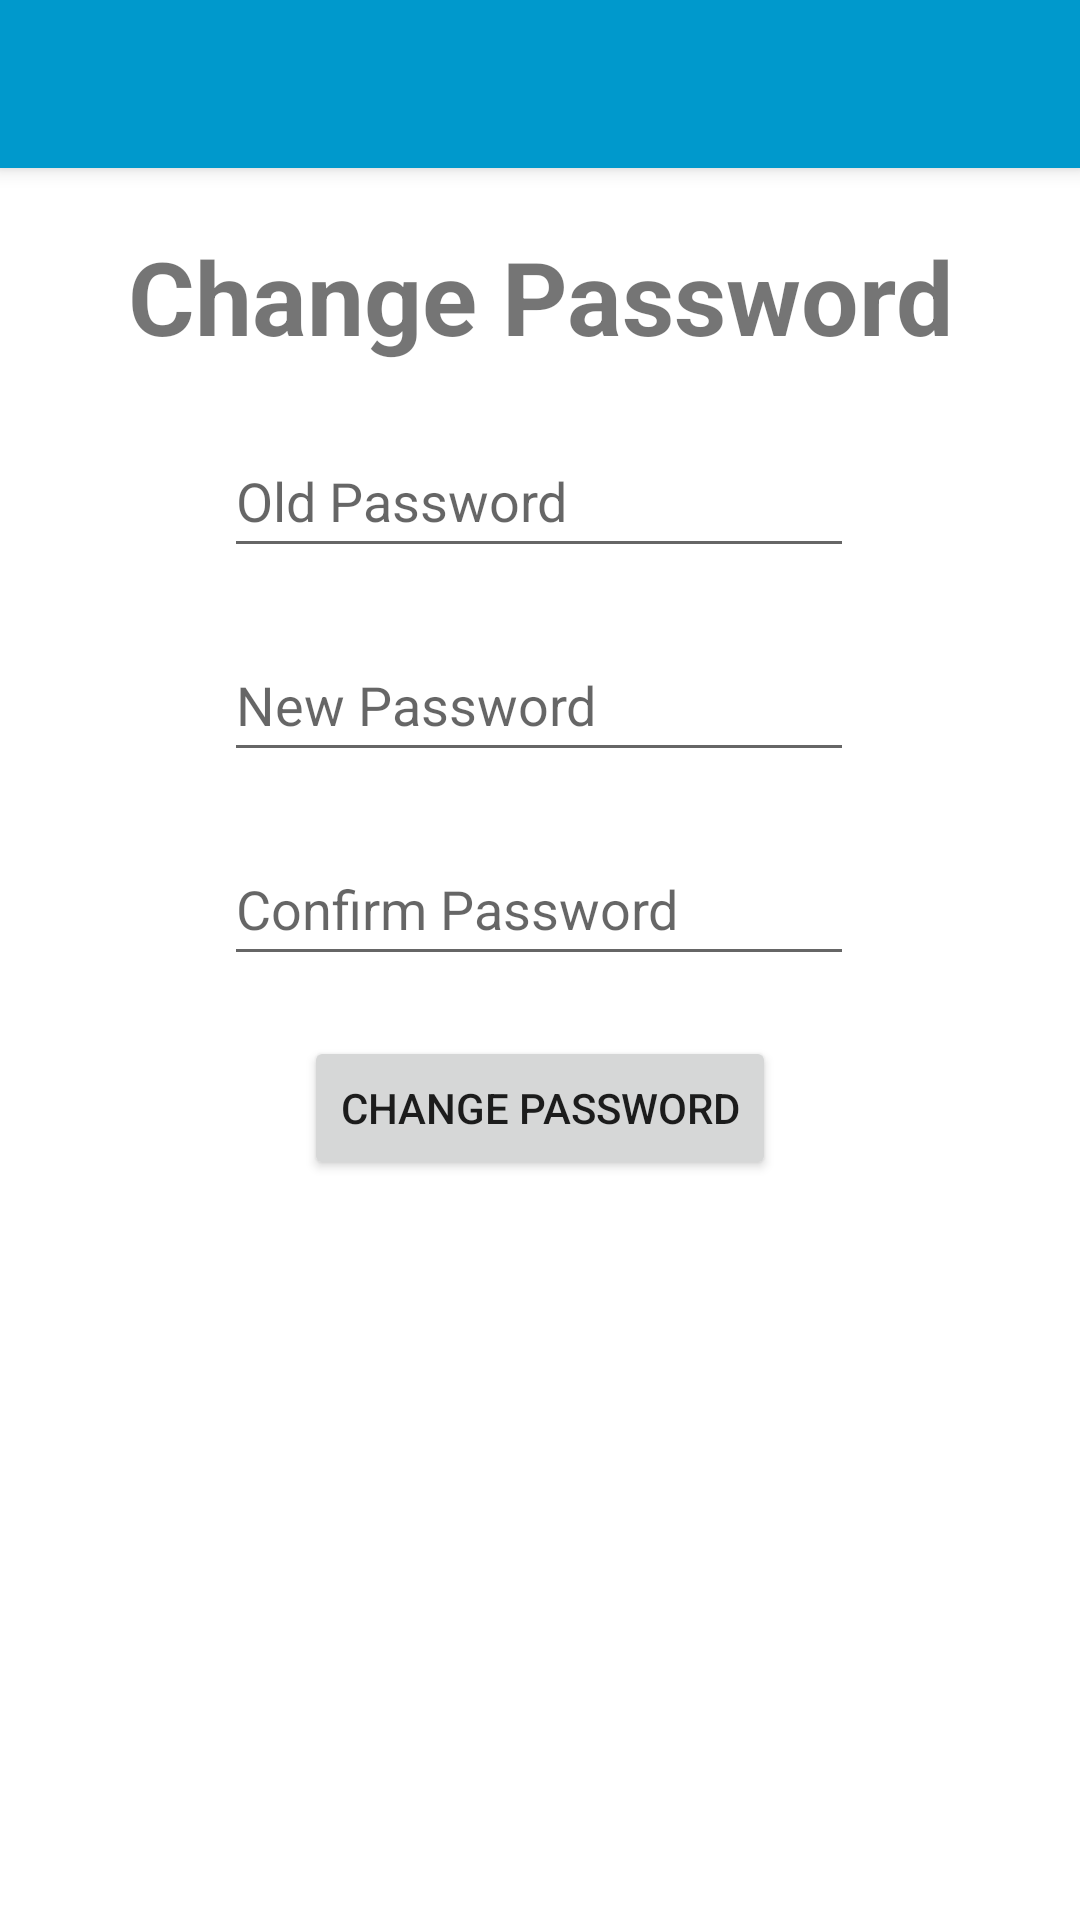

Layout XML and referenced resources for this Android screen:
<!-- AndroidManifest.xml: application theme Theme.EpicChat -->
<!-- res/layout/activity_change_password.xml -->
<?xml version="1.0" encoding="utf-8"?>
<androidx.constraintlayout.widget.ConstraintLayout xmlns:android="http://schemas.android.com/apk/res/android"
    xmlns:app="http://schemas.android.com/apk/res-auto"
    xmlns:tools="http://schemas.android.com/tools"
    android:layout_width="match_parent"
    android:layout_height="match_parent"
    tools:context=".ChangePasswordActivity">

    <EditText
        android:id="@+id/oldPassword"
        android:layout_width="wrap_content"
        android:layout_height="wrap_content"
        android:layout_marginTop="20dp"
        android:ems="10"
        android:hint="Old Password"
        android:inputType="textPassword"
        android:minHeight="48dp"
        app:layout_constraintEnd_toEndOf="parent"
        app:layout_constraintHorizontal_bias="0.497"
        app:layout_constraintStart_toStartOf="parent"
        app:layout_constraintTop_toBottomOf="@+id/textView" />

    <EditText
        android:id="@+id/newPassword"
        android:layout_width="wrap_content"
        android:layout_height="wrap_content"
        android:layout_marginTop="20dp"
        android:ems="10"
        android:hint="New Password"
        android:inputType="textPassword"
        android:minHeight="48dp"
        app:layout_constraintEnd_toEndOf="parent"
        app:layout_constraintHorizontal_bias="0.497"
        app:layout_constraintStart_toStartOf="parent"
        app:layout_constraintTop_toBottomOf="@+id/oldPassword" />

    <EditText
        android:id="@+id/confirmPassword"
        android:layout_width="wrap_content"
        android:layout_height="wrap_content"
        android:layout_marginTop="20dp"
        android:ems="10"
        android:hint="Confirm Password"
        android:inputType="textPassword"
        android:minHeight="48dp"
        app:layout_constraintEnd_toEndOf="parent"
        app:layout_constraintHorizontal_bias="0.497"
        app:layout_constraintStart_toStartOf="parent"
        app:layout_constraintTop_toBottomOf="@+id/newPassword" />

    <include
        android:id="@+id/toolbar"
        layout="@layout/toolbar">

    </include>

    <Button
        android:id="@+id/resetPassword"
        android:layout_width="wrap_content"
        android:layout_height="wrap_content"
        android:layout_marginTop="20dp"
        android:text="Change Password"
        app:layout_constraintEnd_toEndOf="parent"
        app:layout_constraintStart_toStartOf="parent"
        app:layout_constraintTop_toBottomOf="@+id/confirmPassword" />

    <TextView
        android:id="@+id/textView"
        android:layout_width="wrap_content"
        android:layout_height="wrap_content"
        android:layout_marginTop="20dp"
        android:text="Change Password"
        android:textSize="34sp"
        android:textStyle="bold"
        app:layout_constraintEnd_toEndOf="parent"
        app:layout_constraintStart_toStartOf="parent"
        app:layout_constraintTop_toBottomOf="@+id/toolbar" />

    <ProgressBar
        android:id="@+id/progressBar"
        style="?android:attr/progressBarStyle"
        android:layout_width="wrap_content"
        android:layout_height="wrap_content"
        android:layout_marginTop="20dp"
        app:layout_constraintEnd_toEndOf="parent"
        app:layout_constraintStart_toStartOf="parent"
        app:layout_constraintTop_toBottomOf="@+id/resetPassword"
        android:visibility="gone"/>

</androidx.constraintlayout.widget.ConstraintLayout>
<!-- res/layout/toolbar.xml (included above) -->
<?xml version="1.0" encoding="utf-8"?>
<androidx.appcompat.widget.Toolbar xmlns:android="http://schemas.android.com/apk/res/android"
    android:layout_width="match_parent"
    android:layout_height="wrap_content"
    android:background="@android:color/holo_blue_dark"
    android:elevation="4dp">

</androidx.appcompat.widget.Toolbar>
<!-- resources referenced by this layout -->
<resources>
  <style name="Theme.EpicChat" parent="Theme.MaterialComponents.DayNight.NoActionBar">
          
          <item name="colorPrimary">@android:color/holo_blue_dark</item>
          <item name="colorPrimaryVariant">@android:color/holo_blue_dark</item>
          <item name="colorOnPrimary">@color/white</item>
          
          <item name="colorSecondary">@color/teal_200</item>
          <item name="colorSecondaryVariant">@color/teal_700</item>
          <item name="colorOnSecondary">@color/black</item>
          
          <item name="android:statusBarColor" tools:targetApi="l">?attr/colorPrimaryVariant</item>
          
      </style>
  <color name="white">#FFFFFFFF</color>
  <color name="teal_200">#FF03DAC5</color>
  <color name="teal_700">#FF018786</color>
  <color name="black">#FF000000</color>
</resources>
